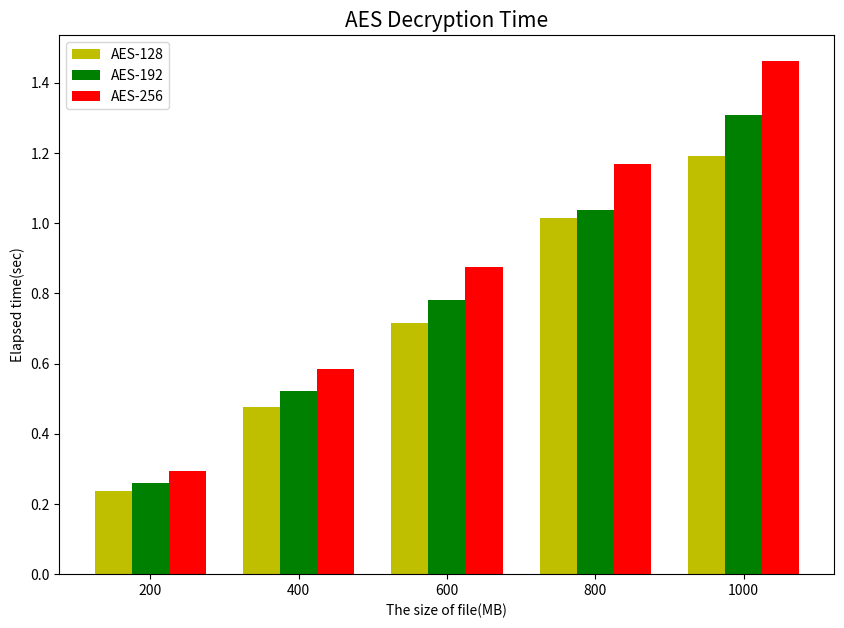

Write Python code to recreate this figure.
# AES-128 AES-192 AES-256 分别200 400 600 800 1000M的文件解密测试

import numpy as np
import matplotlib.pyplot as plt

# %matplotlib inline

# plt.style.use("ggplot")


# 文件大小
users = ["200", "400", "600", "800", "1000"]

# AES128
AES128 = [0.237379333, 0.476022266, 0.7148922, 1.013200266, 1.1921319]
# AES192
AES192 = [0.2595291, 0.520849233, 0.780683433, 1.038239233, 1.306709]
# AES256
AES256 = [0.2925211, 0.58301545, 0.8742694, 1.1697979, 1.46227845]

# 创建分组柱状图，需要自己控制x轴坐标
xticks = np.arange(len(users))

fig, ax = plt.subplots(figsize=(10, 7))
# AES128
ax.bar(xticks, AES128, width=0.25, label="AES-128", color="y")
# AES192
ax.bar(xticks + 0.25, AES192, width=0.25, label="AES-192", color="green")
# AES256
ax.bar(xticks + 0.5, AES256, width=0.25, label="AES-256", color="red")

# 显示数值
# for a, b in zip(xticks, AES128):
#     ax.text(a, b+1, '%.0f'%b, ha='center', va= 'bottom',fontsize=10) 
# for a, b in zip(xticks, AES192):
#     ax.text(a+0.25, b+1, '%.0f'%b, ha='center', va= 'bottom',fontsize=10) 
# for a, b in zip(xticks, AES256):
#     ax.text(a+0.5, b+1, '%.0f'%b, ha='center', va= 'bottom',fontsize=10) 

ax.set_title("AES Decryption Time", fontsize=15)
ax.set_xlabel("The size of file(MB)")
ax.set_ylabel("Elapsed time(sec)")
ax.legend()

# 最后调整x轴标签的位置
ax.set_xticks(xticks + 0.25)
ax.set_xticklabels(users)

plt.savefig('tmp.svg',dpi=800, bbox_inches='tight') # 保存成PDF放大后不失真（默认保存在了当前文件夹下）
plt.show()

